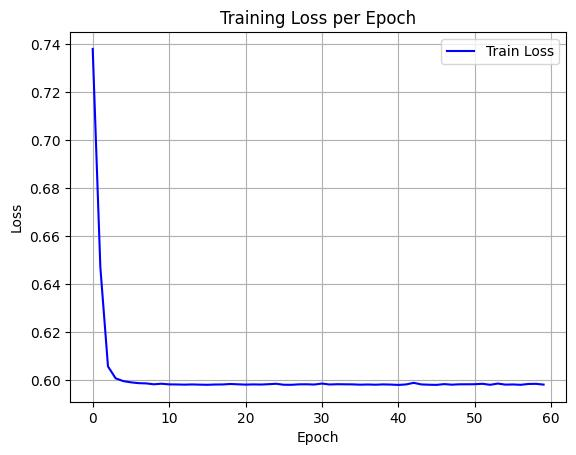

The table this chart was drawn from, first rows:
epoch, train_loss
0, 0.738
1, 0.6471
2, 0.6057
3, 0.6007
4, 0.5996
5, 0.5991
6, 0.5987
7, 0.5986
8, 0.5983
9, 0.5985
10, 0.5982
11, 0.5982
12, 0.5981
13, 0.5982
14, 0.5981
15, 0.5981
16, 0.5982
17, 0.5982
18, 0.5984
19, 0.5983
20, 0.5981
21, 0.5982
22, 0.5982
23, 0.5983
24, 0.5985
25, 0.5981
26, 0.5981
27, 0.5982
28, 0.5983
29, 0.5982
30, 0.5986
31, 0.5982
32, 0.5983
33, 0.5983
34, 0.5982
35, 0.5981
36, 0.5982
37, 0.5981
38, 0.5982
39, 0.5982
40, 0.598
41, 0.5982
42, 0.5989
43, 0.5982
44, 0.5981
45, 0.598
46, 0.5983
47, 0.5981
48, 0.5983
49, 0.5983
50, 0.5983
51, 0.5985
52, 0.5981
53, 0.5986
54, 0.5981
55, 0.5982
56, 0.598
57, 0.5984
58, 0.5985
59, 0.5981
